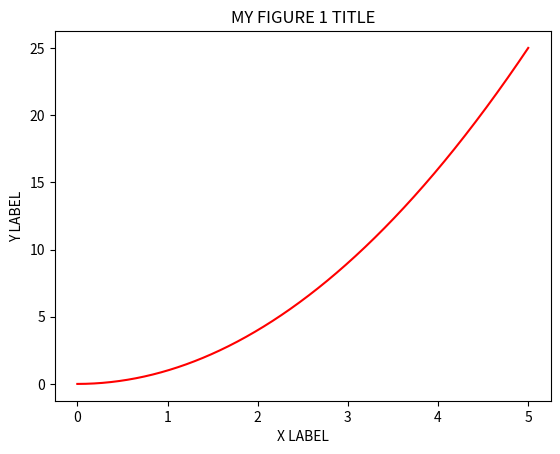
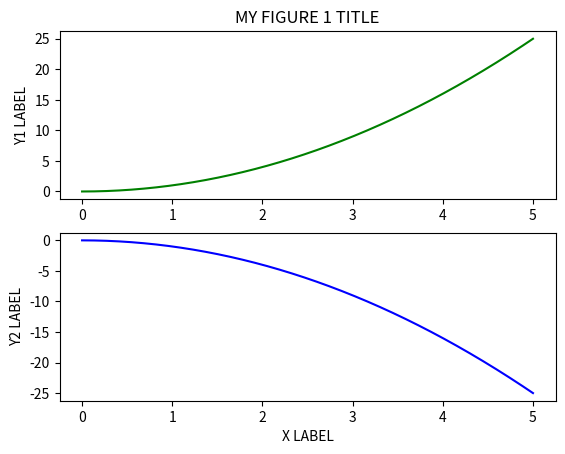

The matplotlib source for these figures, in order:
#BASICS ON MATPLOTLIB LIBRARY
# [redacted]

#----------------------------------------------------------------
#Matplot lib is an amazing library that gives us the control...
#...of figures, graphs, plots, and data-visualization.

#It's one of the most popular libraries to generate great plots.

#It has a lot of similarities with the MATLAB figures!!!
#Other libraries are built based on matplotlib.
#It is really simple to use!!!
#You should check the documentation to have a look of everything.
#   https://matplotlib.org/gallery/index.html

#IMPORTANT: 
# you must install it (for example with <pip install matplotlib>)

#-----------------------------------------------------------------

import matplotlib.pyplot as plt
import numpy as np


#IMPORTANT: There are two main ways to work with matplotlib...
# 1. Functional Method (we will use it in this script)
# 2. Object Oriented Method (the best one!... next scripts)

#The best one is the object oriented one, because it allows us...
#...to create figures "objects" and call methods of them. 



#------------------FIGURE 1(FUNCTIONAL METHOD)---------------------
#Vectors "x" and "y" for the plot...
x_1 = np.linspace(0,5,1024)
y_1 = x_1 ** 2

plt.figure(1)
plt.plot( x_1, y_1, 'r' ) #Create the actual plot
plt.xlabel("X LABEL") #Label the x axis as desired
plt.ylabel("Y LABEL") #Label the y axis as desired
plt.title("MY FIGURE 1 TITLE") #Title for the figure
#WARNING: look at the end ( the plt.show() method is necessary!!!)


#------------------FIGURE 2(FUNCTIONAL METHOD)---------------------
#If we want multiple plots, we can use the "subplot()" method...
plt.figure(2)
plt.subplot(2,1,1)
plt.plot(x_1, y_1, 'g')

plt.title("MY FIGURE 1 TITLE") #Title for the figure
plt.ylabel("Y1 LABEL") #Label the y axis as desired


plt.subplot(2,1,2)
plt.plot(x_1,-y_1, 'b')

plt.xlabel("X LABEL") #Label the x axis as desired
plt.ylabel("Y2 LABEL") #Label the y axis as desired
#WARNING: look at the end ( the plt.show() method is necessary!!!)



#--------------------SHOW ALL CREATED FIGURES----------------------
#IMPORTANT: Always run this method at the end (show all figures)
plt.show()
